Run: headless pygame with SDL's dummy video driver; simulated clock (each Clock.tick advances the game by its frame time, no real sleeping); random seed 0; keys injected as events and as key.get_pressed() state; no mouse input.
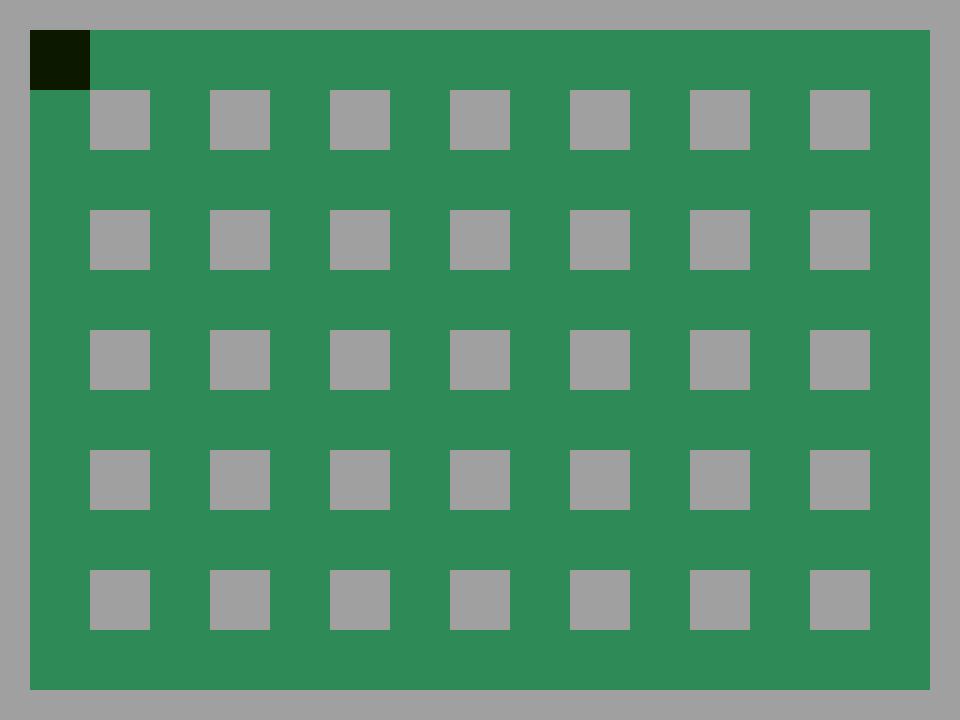
Frame 1 of 4 · flips 1–60 · no input
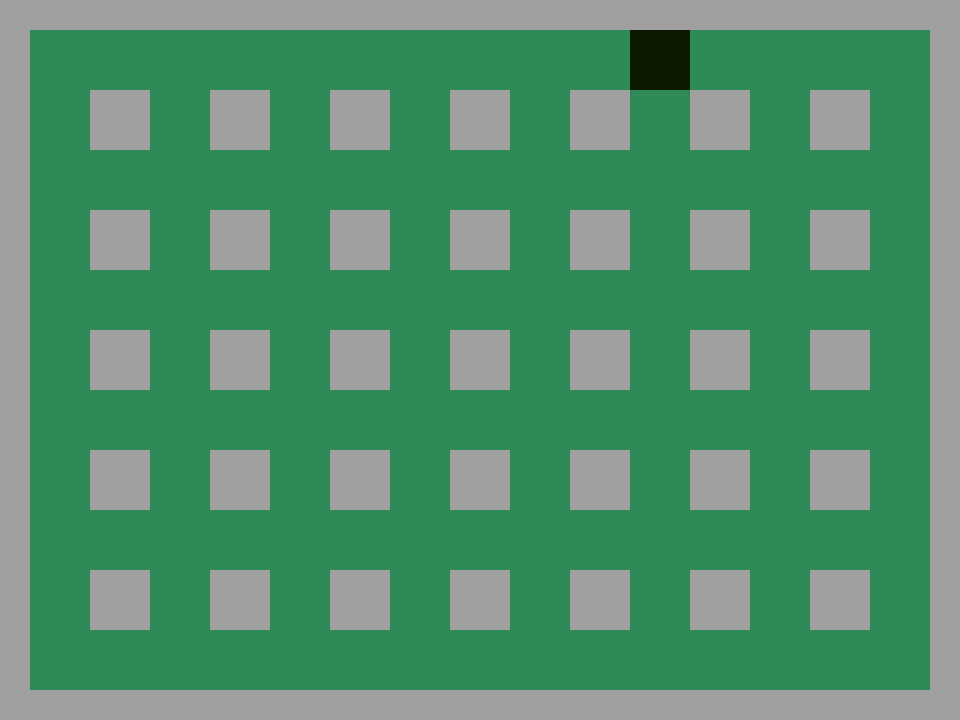
Frame 2 of 4 · flips 61–180 · tapped SPACE, RETURN · held RIGHT (→), D
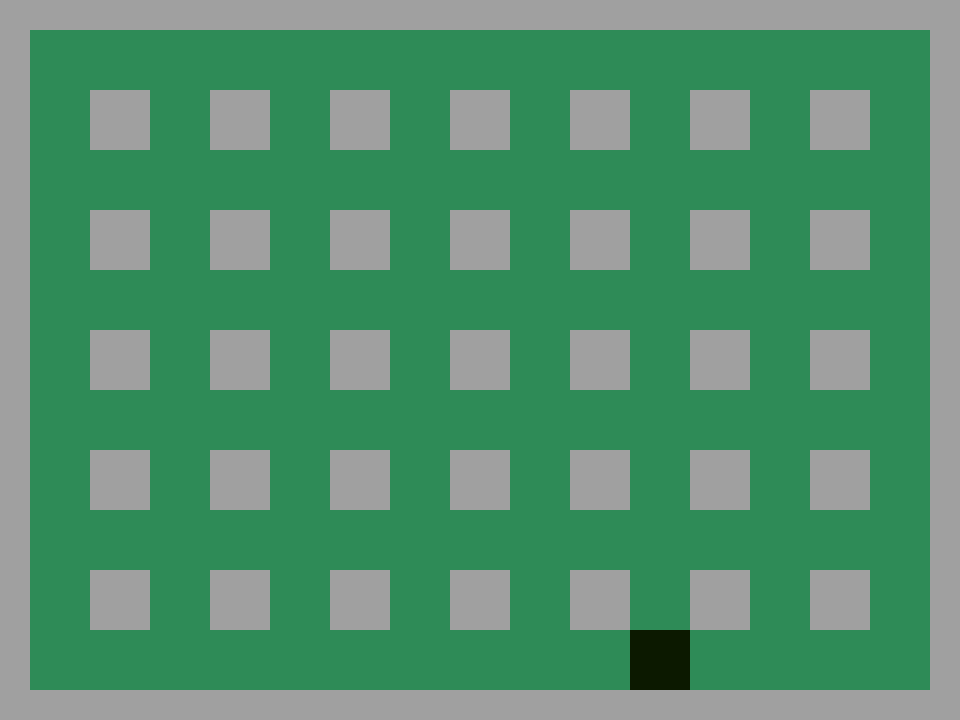
Frame 3 of 4 · flips 181–300 · held DOWN (↓), S
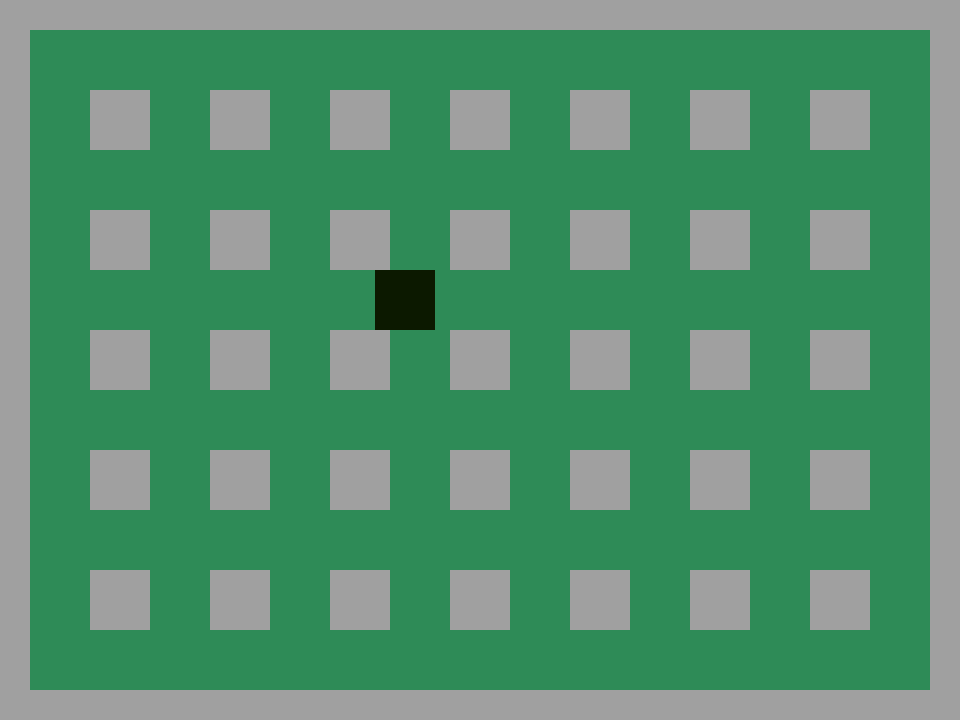
Frame 4 of 4 · flips 301–420 · held LEFT (←), A, UP (↑), W

The pygame program that drew these frames:

import random #These are the imports which I will need to use in my game 
import pygame

class Wall(object): #This defines wall as wall as a class so that it can be later used within a tile map
     def __init__(self, wx, wy):
         walls.append(self)
         self.rect = pygame.Rect(wx,wy,30,30)


class Player(object): #This allows me to specify my player
    def __init__(self):
        self.rect = pygame.Rect(30,30,60,60)

    def move(self,dx,dy): #Accepts input to move accordingly 
        if dx!=0:
            self.move_single_axis(dx,0)
        if dy!=0:
            self.move_single_axis(0,dy)

    def move_single_axis(self, dx, dy):

        self.rect.x += dx
        self.rect.y += dy
        

        for wall in walls:
            if self.rect.colliderect(wall.rect):
                if dx > 0:
                    self.rect.right = wall.rect.left
                if dx < 0:
                    self.rect.left = wall.rect.right
                if dy > 0:
                    self.rect.bottom = wall.rect.top
                if dy < 0:
                    self.rect.top = wall.rect.bottom
        

pygame.init() #This initialises pygame 

#set up display
pygame.display.set_caption("Bomberman V1")#This names the project
width, height = 960, 720
screen = pygame.display.set_mode((width, height)) #This sets the size of the board to the appopriate, given size
clock = pygame.time.Clock()

walls = []
player = Player() #creates a player using the class above
colour = (12,25,0)



    #This is a tile map which draws the board out on screen.
level = [
"WWWWWWWWWWWWWWWWWWWWWWWWWWWWWWWW",
"WSS                            W",
"WSS                            W",
"W  WW  WW  WW  WW  WW  WW  WW  W",
"W  WW  WW  WW  WW  WW  WW  WW  W",
"W                              W",
"W                              W",
"W  WW  WW  WW  WW  WW  WW  WW  W",
"W  WW  WW  WW  WW  WW  WW  WW  W",
"W                              W",
"W                              W",
"W  WW  WW  WW  WW  WW  WW  WW  W",
"W  WW  WW  WW  WW  WW  WW  WW  W",
"W                              W",
"W                              W",
"W  WW  WW  WW  WW  WW  WW  WW  W",
"W  WW  WW  WW  WW  WW  WW  WW  W",
"W                              W",
"W                              W",
"W  WW  WW  WW  WW  WW  WW  WW  W",
"W  WW  WW  WW  WW  WW  WW  WW  W",
"W                            SSW",
"W                            SSW",
"WWWWWWWWWWWWWWWWWWWWWWWWWWWWWWWW",
]


x = y = 0
for row in level:
    for col in row:
        if col == "W":    #This reads the tile map as to where to place blocks
            Wall(x,y)
        x += 30
    y += 30
    x=0
    
running = True
speed = 5
while running:
    clock.tick(60)
    
    
    for event in pygame.event.get():
        if event.type == pygame.QUIT:
            running = False


    user_input = pygame.key.get_pressed() #This controls the player movement
    if user_input[pygame.K_LSHIFT]: #Allows an increase in speed by pressing the left shift key
       speed = 10
    else:
       speed = 5
     
    if user_input[pygame.K_w]: #The relevant input key is taken and follows the given movement
        player.move(0,-speed)
   

    if user_input[pygame.K_s]:
        player.move(0,speed)

    if user_input[pygame.K_a]:
        player.move(-speed,0)
      

    if user_input[pygame.K_d]:
        player.move(speed,0)
       

    screen.fill((46,139,87)) # This changes the screen colour

    for wall in walls:
         pygame.draw.rect(screen,(160,160,160),wall.rect)#Places the walls down in the colour that is given here
    pygame.draw.rect(screen,colour,player.rect)
    pygame.display.flip()


pygame.quit()
quit()
